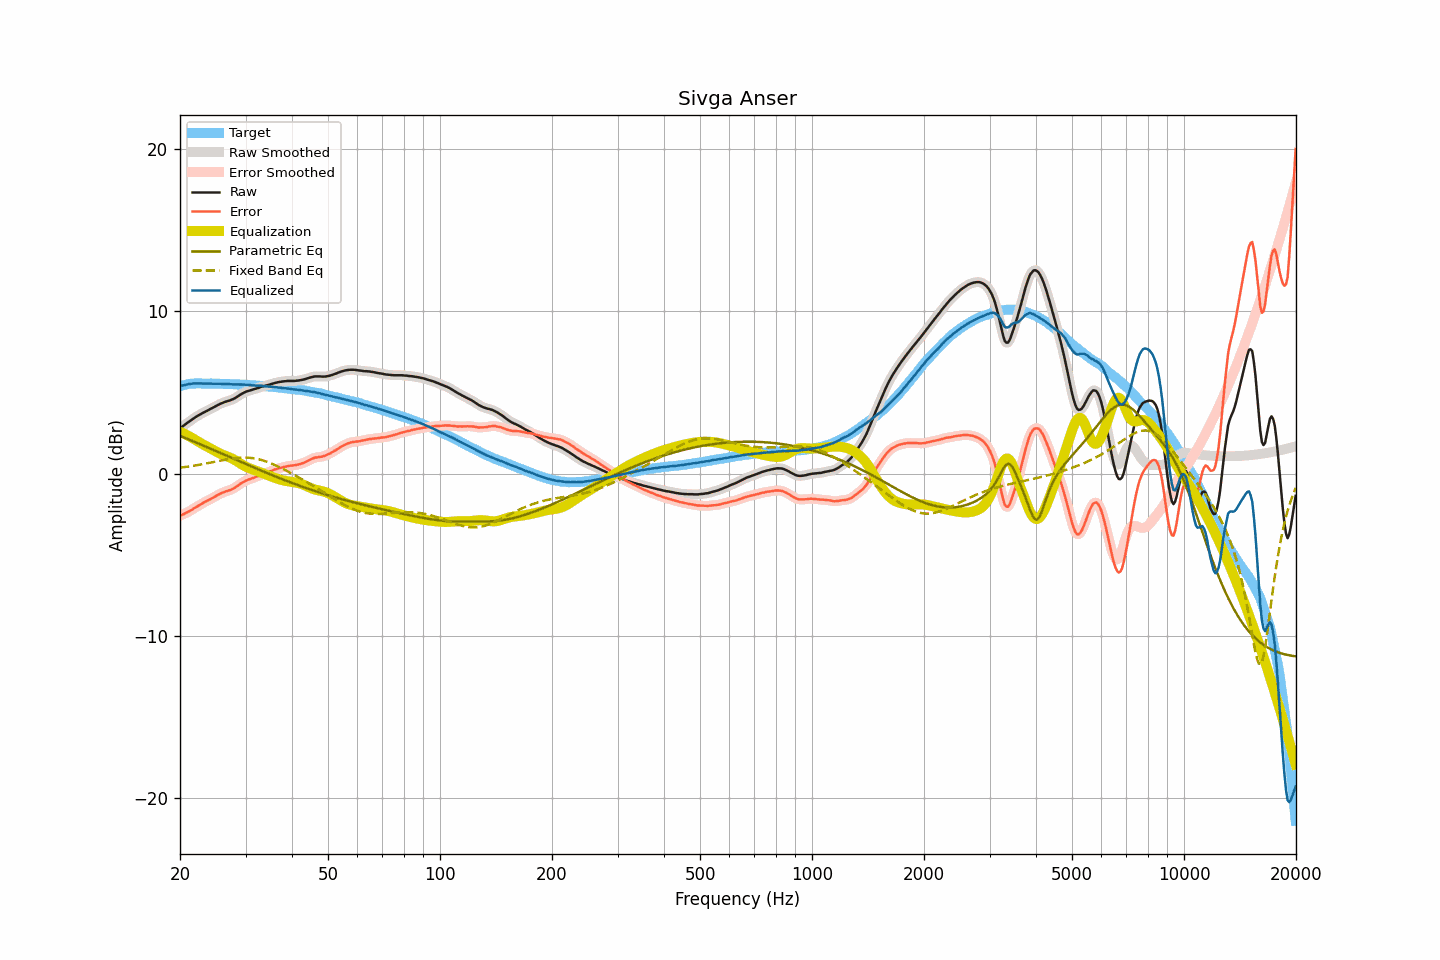

Source data for this figure (header and first rows):
frequency, raw, smoothed, error, error_smoothed, equalization, parametric_eq, fixed_band_eq, equalized_raw, equalized_smoothed, target
20.00, 2.81, 2.81, -2.58, -2.58, 2.59, 2.34, 0.37, 5.40, 5.40, 5.39
20.20, 2.88, 2.88, -2.54, -2.54, 2.55, 2.30, 0.38, 5.42, 5.42, 5.42
20.40, 2.95, 2.95, -2.50, -2.50, 2.50, 2.26, 0.40, 5.45, 5.45, 5.45
20.61, 3.02, 3.02, -2.45, -2.45, 2.45, 2.21, 0.41, 5.47, 5.47, 5.47
20.81, 3.10, 3.10, -2.40, -2.41, 2.40, 2.17, 0.43, 5.50, 5.49, 5.50
21.02, 3.17, 3.17, -2.36, -2.36, 2.35, 2.13, 0.44, 5.52, 5.52, 5.53
21.23, 3.24, 3.24, -2.30, -2.30, 2.29, 2.09, 0.45, 5.53, 5.53, 5.54
21.44, 3.31, 3.31, -2.24, -2.24, 2.24, 2.05, 0.47, 5.55, 5.55, 5.55
21.66, 3.38, 3.38, -2.18, -2.18, 2.18, 2.01, 0.49, 5.56, 5.56, 5.56
21.87, 3.45, 3.45, -2.11, -2.12, 2.12, 1.97, 0.50, 5.57, 5.57, 5.56
22.09, 3.51, 3.51, -2.06, -2.05, 2.06, 1.93, 0.52, 5.57, 5.57, 5.57
22.31, 3.57, 3.57, -2.00, -2.00, 2.00, 1.88, 0.54, 5.57, 5.57, 5.57
22.54, 3.63, 3.63, -1.94, -1.94, 1.94, 1.84, 0.55, 5.57, 5.56, 5.57
22.76, 3.68, 3.68, -1.89, -1.88, 1.88, 1.80, 0.57, 5.56, 5.56, 5.57
22.99, 3.74, 3.74, -1.82, -1.82, 1.82, 1.76, 0.59, 5.56, 5.56, 5.55
23.22, 3.79, 3.79, -1.77, -1.77, 1.77, 1.71, 0.61, 5.56, 5.56, 5.55
23.45, 3.84, 3.84, -1.71, -1.71, 1.72, 1.67, 0.63, 5.56, 5.56, 5.55
23.69, 3.89, 3.89, -1.66, -1.66, 1.66, 1.63, 0.65, 5.55, 5.55, 5.55
23.92, 3.94, 3.94, -1.61, -1.61, 1.61, 1.59, 0.67, 5.55, 5.55, 5.55
24.16, 4.00, 4.00, -1.56, -1.56, 1.56, 1.54, 0.69, 5.56, 5.55, 5.56
24.40, 4.05, 4.05, -1.51, -1.51, 1.50, 1.50, 0.71, 5.55, 5.55, 5.56
24.65, 4.10, 4.10, -1.45, -1.45, 1.45, 1.46, 0.73, 5.55, 5.55, 5.55
24.89, 4.15, 4.15, -1.40, -1.40, 1.39, 1.42, 0.75, 5.54, 5.55, 5.55
25.14, 4.21, 4.21, -1.34, -1.34, 1.34, 1.37, 0.77, 5.55, 5.55, 5.55
25.39, 4.26, 4.26, -1.29, -1.29, 1.29, 1.33, 0.79, 5.55, 5.55, 5.55
25.65, 4.31, 4.31, -1.24, -1.23, 1.24, 1.29, 0.81, 5.55, 5.55, 5.54
25.91, 4.35, 4.35, -1.19, -1.19, 1.19, 1.24, 0.83, 5.54, 5.54, 5.53
26.16, 4.39, 4.39, -1.14, -1.14, 1.15, 1.20, 0.85, 5.54, 5.54, 5.53
26.43, 4.43, 4.43, -1.10, -1.11, 1.11, 1.16, 0.87, 5.54, 5.54, 5.53
26.69, 4.46, 4.46, -1.07, -1.07, 1.08, 1.11, 0.88, 5.54, 5.53, 5.53
26.96, 4.49, 4.49, -1.04, -1.04, 1.04, 1.07, 0.90, 5.53, 5.53, 5.53
27.23, 4.52, 4.52, -1.01, -1.01, 1.00, 1.03, 0.92, 5.52, 5.52, 5.53
27.50, 4.56, 4.56, -0.97, -0.97, 0.96, 0.98, 0.93, 5.51, 5.51, 5.53
27.77, 4.60, 4.60, -0.92, -0.92, 0.91, 0.94, 0.95, 5.51, 5.51, 5.52
28.05, 4.65, 4.65, -0.86, -0.86, 0.85, 0.90, 0.96, 5.50, 5.50, 5.51
28.33, 4.71, 4.71, -0.79, -0.80, 0.79, 0.85, 0.97, 5.50, 5.50, 5.50
28.62, 4.77, 4.77, -0.73, -0.73, 0.73, 0.81, 0.98, 5.50, 5.50, 5.50
28.90, 4.84, 4.84, -0.66, -0.66, 0.66, 0.77, 0.99, 5.50, 5.50, 5.50
29.19, 4.90, 4.90, -0.59, -0.59, 0.60, 0.72, 0.99, 5.50, 5.50, 5.49
29.48, 4.96, 4.96, -0.54, -0.53, 0.54, 0.68, 1.00, 5.50, 5.50, 5.50
29.78, 5.01, 5.01, -0.48, -0.48, 0.48, 0.64, 1.00, 5.49, 5.49, 5.48
30.08, 5.06, 5.05, -0.42, -0.43, 0.43, 0.60, 1.00, 5.49, 5.49, 5.48
30.38, 5.09, 5.09, -0.38, -0.38, 0.39, 0.55, 0.99, 5.48, 5.48, 5.47
30.68, 5.12, 5.12, -0.35, -0.35, 0.35, 0.51, 0.98, 5.46, 5.47, 5.47
30.99, 5.15, 5.15, -0.31, -0.31, 0.31, 0.47, 0.98, 5.46, 5.46, 5.46
31.30, 5.18, 5.18, -0.28, -0.28, 0.27, 0.42, 0.96, 5.45, 5.45, 5.45
31.61, 5.21, 5.21, -0.24, -0.24, 0.23, 0.38, 0.95, 5.44, 5.44, 5.45
31.93, 5.24, 5.24, -0.20, -0.20, 0.20, 0.34, 0.93, 5.44, 5.43, 5.44
32.24, 5.27, 5.27, -0.16, -0.16, 0.16, 0.30, 0.91, 5.43, 5.43, 5.43
32.57, 5.30, 5.30, -0.13, -0.12, 0.12, 0.26, 0.89, 5.42, 5.43, 5.42
32.89, 5.34, 5.33, -0.08, -0.08, 0.09, 0.21, 0.87, 5.43, 5.42, 5.42
33.22, 5.37, 5.36, -0.04, -0.05, 0.05, 0.17, 0.84, 5.42, 5.41, 5.41
33.55, 5.39, 5.39, -0.02, -0.01, 0.01, 0.13, 0.81, 5.40, 5.40, 5.41
33.89, 5.42, 5.42, 0.03, 0.02, -0.03, 0.09, 0.77, 5.39, 5.39, 5.39
34.23, 5.45, 5.45, 0.06, 0.06, -0.07, 0.05, 0.74, 5.38, 5.38, 5.39
34.57, 5.48, 5.48, 0.10, 0.10, -0.10, 0.01, 0.70, 5.37, 5.37, 5.38
34.92, 5.51, 5.51, 0.14, 0.14, -0.14, -0.03, 0.67, 5.37, 5.37, 5.36
35.27, 5.54, 5.54, 0.18, 0.18, -0.18, -0.07, 0.62, 5.36, 5.36, 5.36
35.62, 5.57, 5.57, 0.22, 0.22, -0.22, -0.11, 0.58, 5.35, 5.35, 5.35
35.97, 5.60, 5.60, 0.27, 0.26, -0.26, -0.15, 0.54, 5.34, 5.34, 5.33
... 635 more rows
